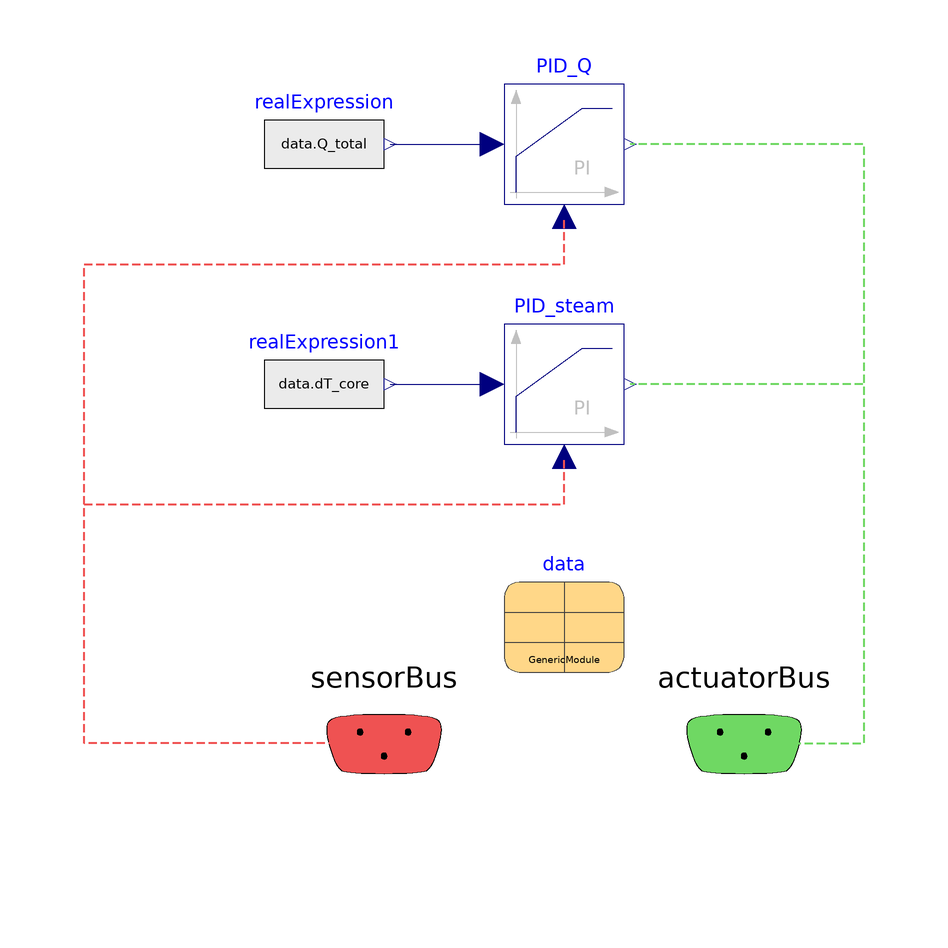

The component connection diagram of the Modelica model below, drawn from its own Placement and Line annotations.

model CS_SteadyState
  extends BaseClasses.Partial_ControlSystem;
  TRANSFORM.Controls.LimPID PID_Q(
    controllerType=Modelica.Blocks.Types.SimpleController.PI,
    k=1e-3,
    k_s=1/data.Q_total,
    k_m=1/data.Q_total)
    annotation (Placement(transformation(extent={{-10,-10},{10,10}})));
  Data.Data_GenericModule data
    annotation (Placement(transformation(extent={{-10,-88},{10,-68}})));
  Modelica.Blocks.Sources.RealExpression realExpression(y=data.Q_total)
    annotation (Placement(transformation(extent={{-50,-10},{-30,10}})));
  TRANSFORM.Controls.LimPID PID_steam(
    controllerType=Modelica.Blocks.Types.SimpleController.PI,
    yb=data.m_flow_steam,
    k_s=1/data.dT_core,
    k_m=1/data.dT_core,
    yMax=1.2*data.m_flow_steam,
    yMin=0.8*data.m_flow_steam)
    annotation (Placement(transformation(extent={{-10,-50},{10,-30}})));
  Modelica.Blocks.Sources.RealExpression realExpression1(y=data.dT_core)
    annotation (Placement(transformation(extent={{-50,-50},{-30,-30}})));
equation
  connect(actuatorBus.reactivity_CR, PID_Q.y) annotation (Line(
      points={{30.1,-99.9},{50,-99.9},{50,0},{11,0}},
      color={111,216,99},
      pattern=LinePattern.Dash,
      thickness=0.5));
  connect(sensorBus.Q_total, PID_Q.u_m) annotation (Line(
      points={{-29.9,-99.9},{-80,-99.9},{-80,-20},{0,-20},{0,-12}},
      color={239,82,82},
      pattern=LinePattern.Dash,
      thickness=0.5));
  connect(realExpression.y, PID_Q.u_s)
    annotation (Line(points={{-29,0},{-12,0}}, color={0,0,127}));
  connect(realExpression1.y, PID_steam.u_s)
    annotation (Line(points={{-29,-40},{-12,-40}}, color={0,0,127}));
  connect(actuatorBus.m_flow_steam, PID_steam.y) annotation (Line(
      points={{30.1,-99.9},{50,-99.9},{50,-40},{11,-40}},
      color={111,216,99},
      pattern=LinePattern.Dash,
      thickness=0.5));
  connect(sensorBus.dT_core, PID_steam.u_m) annotation (Line(
      points={{-29.9,-99.9},{-80,-99.9},{-80,-60},{0,-60},{0,-52}},
      color={239,82,82},
      pattern=LinePattern.Dash,
      thickness=0.5));
annotation(defaultComponentName="PHS_CS", Icon(graphics={
        Text(
          extent={{-94,82},{94,74}},
          textColor={0,0,0},
          textString="Change Me")}));
end CS_SteadyState;